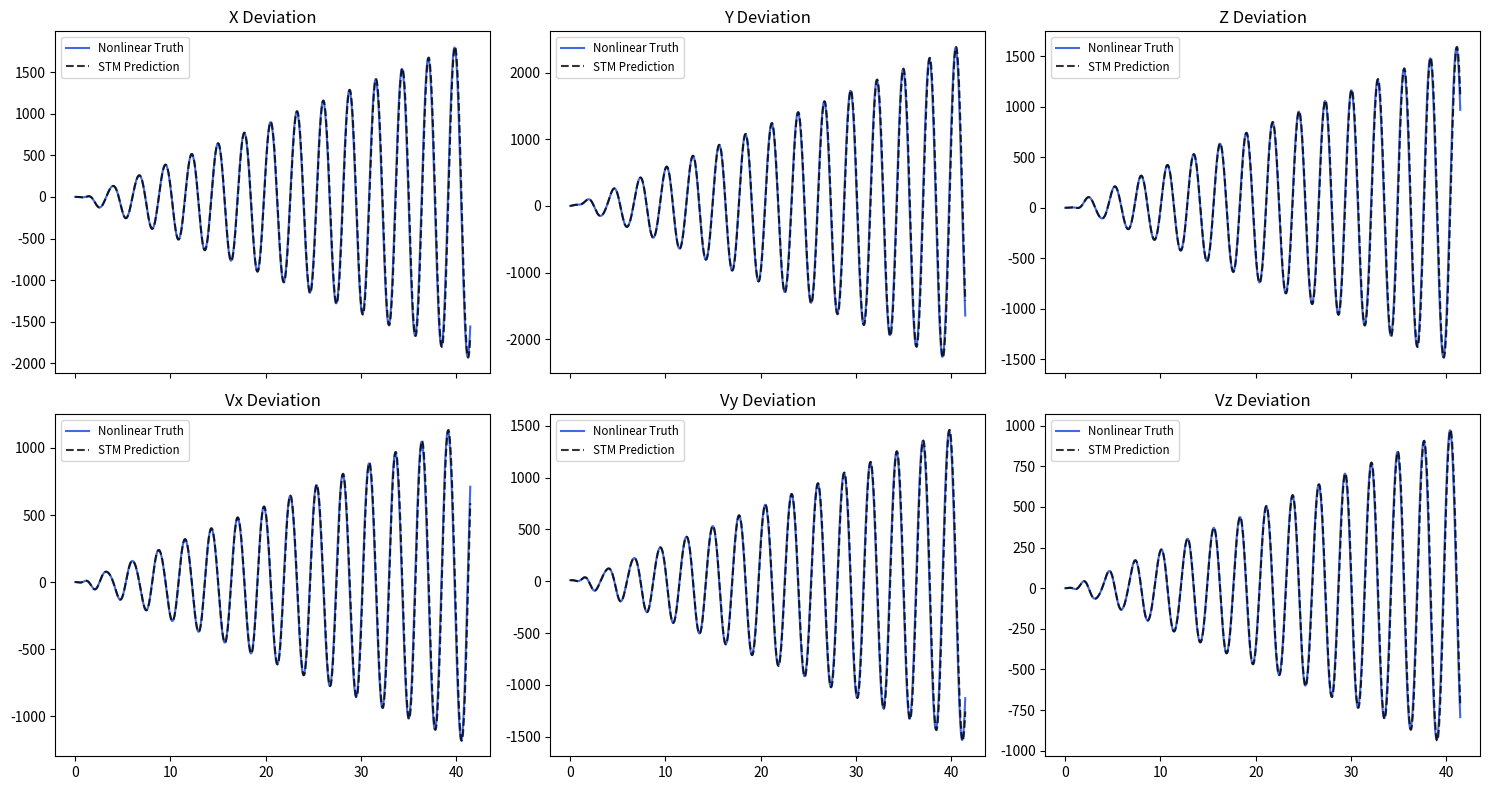

Source code (Python):
import numpy as np
import matplotlib.pyplot as plt
from scipy.integrate import solve_ivp

# --- 1. Your Custom OE to Inertial Function ---
def orbital_elements_to_inertial(a, e, i, raan, argp, ta, mu=398600.4415, units='rad'):
    """
    Classical Orbital Elements -> inertial position/velocity.
    """
    if units == 'deg':
        i = np.radians(i)
        raan = np.radians(raan)
        argp = np.radians(argp)
        ta = np.radians(ta)

    if np.isclose(e, 1.0, atol=1e-12):
        raise ValueError("Parabolic case (e close to 1) not supported.")
    
    p = a * (1.0 - e**2)

    cnu, snu = np.cos(ta), np.sin(ta)
    r_pf = (p / (1.0 + e * cnu)) * np.array([cnu, snu, 0.0])
    v_pf = np.sqrt(mu / p) * np.array([-snu, e + cnu, 0.0])

    # Rotation PQW -> IJK
    cO, sO = np.cos(raan), np.sin(raan)
    ci, si = np.cos(i), np.sin(i)
    co, so = np.cos(argp), np.sin(argp)

    R3_O = np.array([[cO, -sO, 0.0], [sO, cO, 0.0], [0.0, 0.0, 1.0]])
    R1_i = np.array([[1.0, 0.0, 0.0], [0.0, ci, -si], [0.0, si, ci]])
    R3_o = np.array([[co, -so, 0.0], [so, co, 0.0], [0.0, 0.0, 1.0]])

    Q_pqw_to_ijk = R3_O @ R1_i @ R3_o

    r = Q_pqw_to_ijk @ r_pf
    v = Q_pqw_to_ijk @ v_pf
    return r, v

# --- 2. Your Analytic Jacobian Function ---
def get_zonal_jacobian(r_vec, v_vec, mu, coeffs, Re=6378.0):
    x, y, z = r_vec
    r2 = x*x + y*y + z*z
    r = np.sqrt(r2)
    r3, r5, r7, r9, r11 = r**3, r**5, r**7, r**9, r**11
    
    # coeffs[1] is J2, coeffs[2] is J3
    J2, J3 = coeffs[1], coeffs[2]
    
    G = -(mu/r3) * np.eye(3) + (3*mu/r5) * np.outer(r_vec, r_vec)
    
    j2_c = -1.5 * mu * J2 * Re**2
    G_j2 = j2_c * np.array([
        [1/r5 - 5*(x**2+z**2)/r7 + 35*x**2*z**2/r9, -5*x*y/r7 + 35*x*y*z**2/r9, -15*x*z/r7 + 35*x*z**3/r9],
        [-5*x*y/r7 + 35*x*y*z**2/r9, 1/r5 - 5*(y**2+z**2)/r7 + 35*y**2*z**2/r9, -15*y*z/r7 + 35*y*z**3/r9],
        [-15*x*z/r7 + 35*x*z**3/r9, -15*y*z/r7 + 35*y*z**3/r9, 3/r5 - 30*z**2/r7 + 35*z**4/r9]
    ])
    
    j3_c = -2.5 * mu * J3 * Re**3
    G_j3 = j3_c * np.array([
        [3*z/r7 - 21*x**2*z/r9 - 7*z**3/r9 + 63*x**2*z**3/r11, -21*x*y*z/r9 + 63*x*y*z**3/r11, 3*x/r7 - 42*x*z**2/r9 + 63*x*z**4/r11],
        [-21*x*y*z/r9 + 63*x*y*z**3/r11, 3*z/r7 - 21*y**2*z/r9 - 7*z**3/r9 + 63*y**2*z**3/r11, 3*y/r7 - 42*y*z**2/r9 + 63*y*z**4/r11],
        [3*x/r7 - 42*x*z**2/r9 + 63*x*z**4/r11, 3*y/r7 - 42*y*z**2/r9 + 63*y*z**4/r11, 15*z/r7 - 70*z**3/r9 + 63*z**5/r11]
    ])
    
    A = np.zeros((9, 9))
    A[0:3, 3:6] = np.eye(3)
    A[3:6, 0:3] = G + G_j2 + G_j3

    a_pm = -(mu/r3) * r_vec
    a_j2 = j2_c * np.array([x/r5 * (1 - 5*z**2/r2), y/r5 * (1 - 5*z**2/r2), z/r5 * (3 - 5*z**2/r2)])
    a_j3 = j3_c * np.array([x/r7 * (3*z - 7*z**3/r2), y/r7 * (3*z - 7*z**3/r2), 1/r7 * (6*z**2 - 7*z**4/r2 - 0.6*r2)])
    
    A[3:6, 6] = (a_pm + a_j2 + a_j3) / mu  # wrt mu
    A[3:6, 7] = a_j2 / J2                # wrt J2
    A[3:6, 8] = a_j3 / J3                # wrt J3
    return A

# --- 3. Equations of Motion ---
def zonal_sph_ode(t, state, mu, re, j2, j3):
    r_vec = state[0:3]
    v_vec = state[3:6]
    Phi = state[9:].reshape((9, 9))
    
    r = np.linalg.norm(r_vec)
    
    # Dynamics include Point Mass + J2 only (J3=0 in force model)
    a_pm = -(mu / r**3) * r_vec
    factor_j2 = 1.5 * j2 * mu * (re**2 / r**5)
    a_j2 = factor_j2 * np.array([
        r_vec[0]*(5*(r_vec[2]/r)**2 - 1),
        r_vec[1]*(5*(r_vec[2]/r)**2 - 1),
        r_vec[2]*(5*(r_vec[2]/r)**2 - 3)
    ])
    
    dvdt = a_pm + a_j2
    
    # Jacobian for STM (Calculates how J2 and J3 would affect the path)
    A = get_zonal_jacobian(r_vec, v_vec, mu, [0, j2, j3], Re=re)
    Phi_dot = A @ Phi
    
    return np.concatenate([v_vec, dvdt, [0,0,0], Phi_dot.flatten()])

# --- 4. Main Simulation ---
R_EARTH = 6378.0
MU = 398600.4415
J2 = 1.0826269e-3
J3 = -2.532e-6 # Stored as a parameter but not used in dvdt

# Initial Conditions using your function
r0, v0 = orbital_elements_to_inertial(10000, 0.001, 40, 80, 40, 0, mu=MU, units='deg')
X0_ref = np.concatenate([r0, v0, [MU, J2, J3]])
state0 = np.concatenate([X0_ref, np.eye(9).flatten()])

# Perturbation
dx0 = np.zeros(9)
dx0[0], dx0[4] = 1.0, 0.01 # 1km in X, 10m/s in Vy
state_pert0 = np.concatenate([X0_ref + dx0, np.eye(9).flatten()])

T_orbit = 2 * np.pi * np.sqrt(10000**3 / MU)
t_span = (0, 15 * T_orbit)
t_eval = np.linspace(0, t_span[1], 1000)

sol_ref = solve_ivp(zonal_sph_ode, t_span, state0, t_eval=t_eval, args=(MU, R_EARTH, J2, J3), rtol=1e-11, atol=1e-11)
sol_pert = solve_ivp(zonal_sph_ode, t_span, state_pert0, t_eval=t_eval, args=(MU, R_EARTH, J2, J3), rtol=1e-11, atol=1e-11)

# --- 5. Deviation Analysis & Plotting ---
delta_x_true = sol_pert.y[:6, :].T - sol_ref.y[:6, :].T
delta_x_stm = np.zeros((len(t_eval), 6))
for k in range(len(t_eval)):
    Phi_t = sol_ref.y[9:, k].reshape((9, 9))
    delta_x_stm[k, :] = Phi_t[:6, :6] @ dx0[:6]

fig, axes = plt.subplots(2, 3, figsize=(15, 8), sharex=True)
t_hrs = t_eval / 3600
labels = ['X', 'Y', 'Z', 'Vx', 'Vy', 'Vz']

for i in range(6):
    ax = axes[i//3, i%3]
    scale = 1000 if i >= 3 else 1
    ax.plot(t_hrs, delta_x_true[:, i] * scale, 'royalblue', label='Nonlinear Truth')
    ax.plot(t_hrs, delta_x_stm[:, i] * scale, 'k--', alpha=0.8, label='STM Prediction')
    ax.set_title(f'{labels[i]} Deviation')
    ax.legend(fontsize='small')

plt.tight_layout()
plt.show()